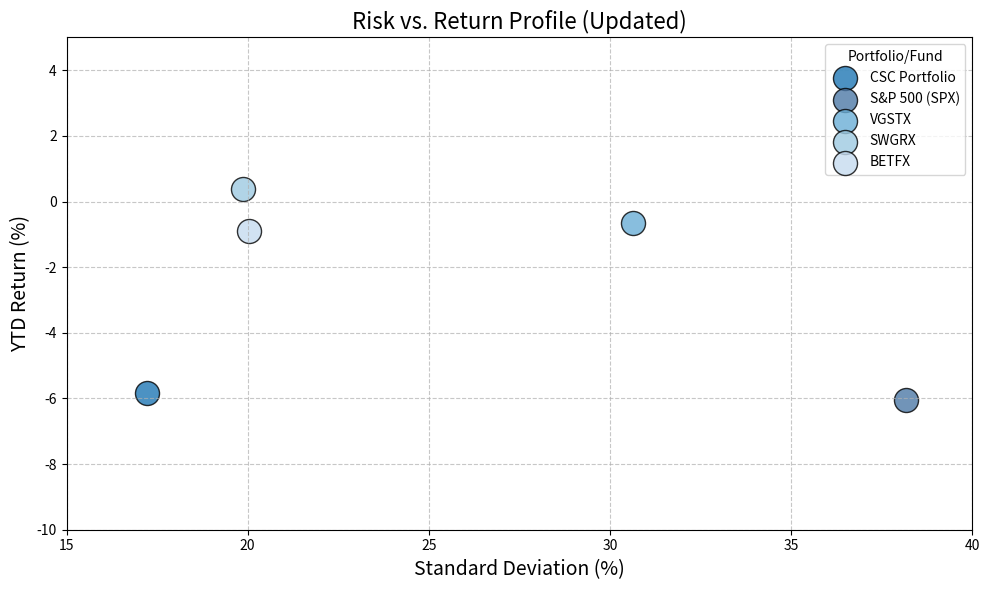

Write the Python code that produced this figure.
import matplotlib.pyplot as plt

# Data from the updated table
funds = ['CSC Portfolio', 'S&P 500 (SPX)', 'VGSTX', 'SWGRX', 'BETFX']
returns = [-5.83, -6.06, -0.66, 0.37, -0.90]
std_devs = [17.23, 38.17, 30.64, 19.86, 20.03]
colors = ['#1f77b4', '#4e79a7', '#6baed6', '#9ecae1', '#c6dbef']  # Different shades of blue

# Create plot
plt.figure(figsize=(10, 6))
for i in range(len(funds)):
    plt.scatter(std_devs[i], returns[i], s=300, color=colors[i], label=funds[i], alpha=0.8, edgecolors='black')

# Labels and title
plt.title('Risk vs. Return Profile (Updated)', fontsize=16)
plt.xlabel('Standard Deviation (%)', fontsize=14)
plt.ylabel('YTD Return (%)', fontsize=14)
plt.grid(True, linestyle='--', alpha=0.7)

# Customize x and y axis range
plt.xlim(15, 40)
plt.ylim(-10, 5)

# Add legend
plt.legend(title='Portfolio/Fund')

# Show plot
plt.tight_layout()
plt.show()
